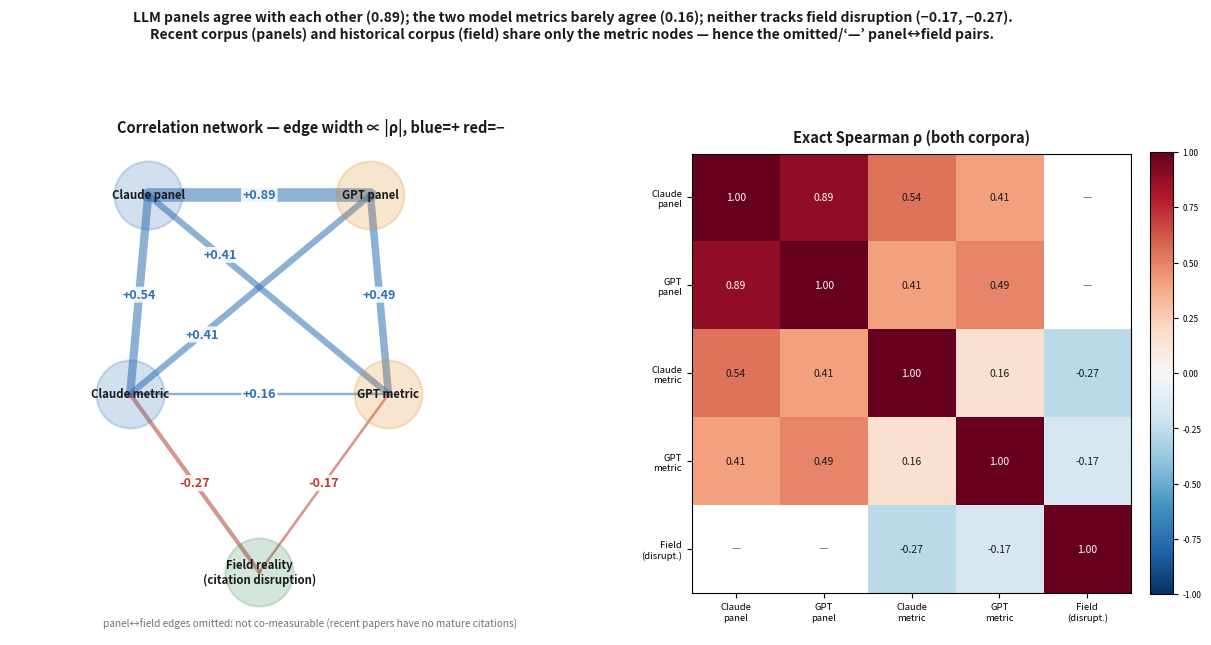

Write the Python code that produced this figure.
#!/usr/bin/env python3
"""Faithful overlap figure: a correlation NETWORK (edge width strictly ∝ |ρ|, colour = sign)
+ the exact Spearman matrix. No hand-drawn Venn geometry — equal ρ now looks equal."""
import numpy as np, matplotlib
matplotlib.use("Agg"); import matplotlib.pyplot as plt
BLUE="#2f6fb3";ORANGE="#e08a1e";GREEN="#3f8f5b";POS="#2f6fb3";NEG="#b3402f";INK="#1a1a1a";MUT="#6b7280"
fig=plt.figure(figsize=(15,6.8));fig.patch.set_facecolor("white")
gs=fig.add_gridspec(1,2,width_ratios=[1.25,1],wspace=0.15)

# ---- correlation network ----
ax=fig.add_subplot(gs[0,0]);ax.set_xlim(0,10);ax.set_ylim(0,10);ax.axis("off")
nodes={
 "Claude panel":(2.3,8.4,BLUE),
 "GPT panel":(6.0,8.4,ORANGE),
 "Claude metric":(2.0,4.6,BLUE),
 "GPT metric":(6.3,4.6,ORANGE),
 "Field reality\n(citation disruption)":(4.15,1.2,GREEN),
}
edges=[  # (a,b,rho,label_t)
 ("Claude panel","GPT panel",0.89,0.5),
 ("Claude panel","Claude metric",0.54,0.5),
 ("GPT panel","GPT metric",0.49,0.5),
 ("Claude panel","GPT metric",0.41,0.30),
 ("GPT panel","Claude metric",0.41,0.70),
 ("Claude metric","GPT metric",0.16,0.5),
 ("Claude metric","Field reality\n(citation disruption)",-0.27,0.5),
 ("GPT metric","Field reality\n(citation disruption)",-0.17,0.5),
]
def mid(a,b,t=0.5): return (nodes[a][0]+(nodes[b][0]-nodes[a][0])*t, nodes[a][1]+(nodes[b][1]-nodes[a][1])*t)
for a,b,r,lt in edges:
    x1,y1,_=nodes[a]; x2,y2,_=nodes[b]
    col=POS if r>=0 else NEG
    ax.plot([x1,x2],[y1,y2],color=col,lw=max(0.6,abs(r)*11),alpha=0.55,zorder=1,solid_capstyle="round")
    mx,my=mid(a,b, lt)
    ax.text(mx,my,f"{r:+.2f}",fontsize=9,color=col,weight="bold",ha="center",va="center",
            bbox=dict(boxstyle="round,pad=0.12",fc="white",ec="none",alpha=0.85),zorder=3)
for name,(x,y,c) in nodes.items():
    ax.scatter([x],[y],s=2400,c=c,alpha=0.22,edgecolors=c,linewidths=1.6,zorder=2)
    ax.text(x,y,name,fontsize=8.2,color=INK,weight="bold",ha="center",va="center",zorder=4)
ax.text(5,9.6,"Correlation network — edge width ∝ |ρ|, blue=+ red=−",fontsize=10.5,color=INK,weight="bold",ha="center")
ax.text(5,0.15,"panel↔field edges omitted: not co-measurable (recent papers have no mature citations)",fontsize=7.3,color=MUT,ha="center")

# ---- exact matrix ----
ax=fig.add_subplot(gs[0,1])
labels=["Claude\npanel","GPT\npanel","Claude\nmetric","GPT\nmetric","Field\n(disrupt.)"]
M=np.array([[1,0.89,0.54,0.41,np.nan],[0.89,1,0.41,0.49,np.nan],
            [0.54,0.41,1,0.16,-0.27],[0.41,0.49,0.16,1,-0.17],[np.nan,np.nan,-0.27,-0.17,1]])
im=ax.imshow(M,cmap="RdBu_r",vmin=-1,vmax=1)
ax.set_xticks(range(5));ax.set_yticks(range(5));ax.set_xticklabels(labels,fontsize=6.8);ax.set_yticklabels(labels,fontsize=6.8)
for i in range(5):
    for j in range(5):
        v=M[i,j]
        ax.text(j,i,("—" if np.isnan(v) else f"{v:.2f}"),ha="center",va="center",fontsize=7.5,
                color=(MUT if np.isnan(v) else ("white" if abs(v)>0.6 else INK)))
ax.set_title("Exact Spearman ρ (both corpora)",fontsize=10.5,color=INK,weight="bold",pad=8)
fig.colorbar(im,ax=ax,fraction=0.046,pad=0.04).ax.tick_params(labelsize=6)

fig.suptitle("LLM panels agree with each other (0.89); the two model metrics barely agree (0.16); neither tracks field disruption (−0.17, −0.27).\n"
             "Recent corpus (panels) and historical corpus (field) share only the metric nodes — hence the omitted/‘—’ panel↔field pairs.",
             fontsize=10,color=INK,y=1.03,weight="bold")
fig.savefig("overlap_figure.png",dpi=170,bbox_inches="tight",facecolor="white")
print("wrote overlap_figure.png")
